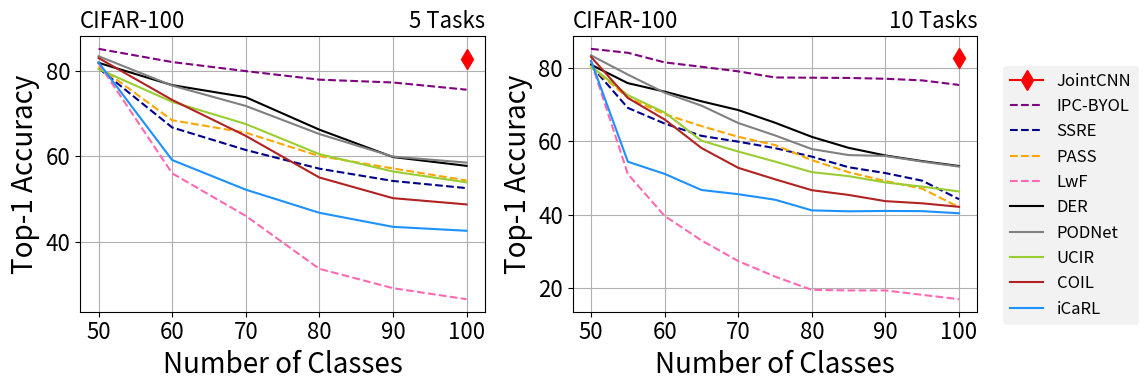

Here is the Python script that generated this plot:
import matplotlib.pyplot as plt

# Example data
num_categories = [50, 60, 70, 80, 90, 100]
ipc = [85.1, 82.02, 79.9, 77.9, 77.24, 75.56]
podnet = [83.38, 76.52, 71.76, 65.2, 59.92, 58.52]
der = [81.84, 76.62, 73.8, 66.22, 59.82, 57.76]
ucir = [80.38, 72.72, 67.54, 60.5, 56.44, 53.9]
coil = [82.96, 73.17, 64.77, 55.04, 50.21, 48.75]
icarl = [81.92, 59.12, 52.2, 46.79, 43.51, 42.59]
lwf = [81.74, 56.02, 46.07, 33.7, 29.18, 26.6]
ssre = [80.58, 66.73, 61.47, 57.1, 54.23, 52.56]
pa2s = [81.02, 68.417, 65.514, 60.05, 57.16, 54.34]

# Plot the results
fig, axs = plt.subplots(nrows=1, ncols=2, figsize=(4/0.8*2, 4))
l,=axs[0].plot([100], [82.7], label='JointCNN', marker='d', markersize=10, color='red')
l0,=axs[0].plot(num_categories, ipc, label='IPC-BYOL', linestyle='--',    color='purple',markerfacecolor='none', markeredgewidth=1)
l1,=axs[0].plot(num_categories, ssre, label='SSRE', linestyle='--',    color='darkblue',markerfacecolor='none', markeredgewidth=1)
l2,=axs[0].plot(num_categories, pa2s, label='PASS', linestyle='--',    color='orange',markerfacecolor='none', markeredgewidth=1)
l3,=axs[0].plot(num_categories, lwf, label='LwF', linestyle='--',    color='hotpink',markerfacecolor='none', markeredgewidth=1)
l4,=axs[0].plot(num_categories, der, label='DER',   color='black')
l5,=axs[0].plot(num_categories, podnet, label='PODNet',   color='gray')
l6,=axs[0].plot(num_categories, ucir, label='UCIR',   color='yellowgreen')
l7,=axs[0].plot(num_categories, coil, label='COIL',   color='firebrick')
l8,=axs[0].plot(num_categories, icarl, label='iCaRL',   color='dodgerblue')



axs[0].set_xlabel('Number of Classes',fontsize=20)
axs[0].set_ylabel('Top-1 Accuracy',fontsize=20)
axs[0].set_title('CIFAR-100',loc="left",fontsize=16)
axs[0].set_title('5 Tasks',loc="right",fontsize=16)
axs[0].grid(True)
axs[0].tick_params(labelsize=16)


num_categories = [50, 55, 60, 65, 70, 75, 80, 85, 90, 95, 100]
ipc = [85.16,84.09,81.47,80.28,79.03,77.37,77.3,77.24,77.02,76.57,75.33]
podnet = [83.38, 78.15, 73.22, 69.71, 64.97, 61.59, 57.88, 56.24, 56, 54.46, 53.11]
der = [80.84, 75.82, 73.52, 70.88, 68.5, 65.05, 61.2, 58.21, 56.13, 54.6, 53.26]
ucir = [80.38, 72.55, 67.83, 60.15, 57.21, 54.47, 51.6, 50.51, 48.78, 47.65, 46.34]
coil = [82.96, 71.78, 65.93, 58.17, 52.77, 49.65, 46.68, 45.39, 43.7, 43.11, 42.16]
icarl = [81.92, 54.44, 51.12, 46.74, 45.59, 44.09, 41.19, 40.93, 41.04, 40.98, 40.4]
lwf = [81.74,51.07,39.67,33.02,27.39,23.17,19.55,19.4,19.39,18.2,17.01]
ssre = [80.58, 69.09, 64.82, 61.48, 59.89, 58.13, 55.82, 52.93, 51.34, 49.27, 44.23]
pa2s = [80.2, 71.89, 67.36, 64.13, 61.21, 58.98, 54.86, 51.58, 49.17, 47.1, 42.05]

axs[1].plot([100], [82.7], label='JointCNN', marker='d', markersize=10, color='red')
axs[1].plot(num_categories, ipc, label='IPC-BYOL', linestyle='--',   color='purple',markerfacecolor='none', markeredgewidth=1)
axs[1].plot(num_categories, ssre, label='SSRE', linestyle='--',   color='darkblue',markerfacecolor='none', markeredgewidth=1)
axs[1].plot(num_categories, pa2s, label='PASS', linestyle='--',   color='orange',markerfacecolor='none', markeredgewidth=1)
axs[1].plot(num_categories, lwf, label='LwF', linestyle='--',   color='hotpink',markerfacecolor='none', markeredgewidth=1)

axs[1].plot(num_categories, der, label='DER',  color='black')
axs[1].plot(num_categories, podnet, label='PODNet',  color='gray')
axs[1].plot(num_categories, ucir, label='UCIR',  color='yellowgreen')
axs[1].plot(num_categories, coil, label='COIL',  color='firebrick')
axs[1].plot(num_categories, icarl, label='iCaRL',  color='dodgerblue')


axs[1].set_xlabel('Number of Classes',fontsize=20)
axs[1].set_ylabel('Top-1 Accuracy',fontsize=20)
axs[1].set_title('CIFAR-100',loc="left",fontsize=16)
axs[1].set_title('10 Tasks',loc="right",fontsize=16)

axs[1].grid(True)
axs[1].tick_params(labelsize=16)




# fig.legend(loc='upper center', bbox_to_anchor=(0.5, 1.1), ncol=9)
# fig.tight_layout()
# plt.legend(loc='upper center', bbox_to_anchor=(0.5, 1.2), ncol=5)
# legend=plt.figlegend(handles=[l0,l1,l2,l3,l4,l5,l6,l7,l8,l],loc='upper center', bbox_to_anchor=(0.5, 1.1), ncol=10,columnspacing=1.0,fontsize=12)
handles, labels = axs[0].get_legend_handles_labels()
legend = fig.legend(handles, labels, loc='center left', bbox_to_anchor=(1, 0.5), fontsize=12)
legend.get_frame().set_facecolor('gray')
legend.get_frame().set_alpha(0.1)
plt.tight_layout()
fig.savefig('cifar100-R10.pdf', bbox_extra_artists=(legend,), bbox_inches='tight')
# fig.savefig('cifar100-all-pretrain-new.pdf')

plt.show()
